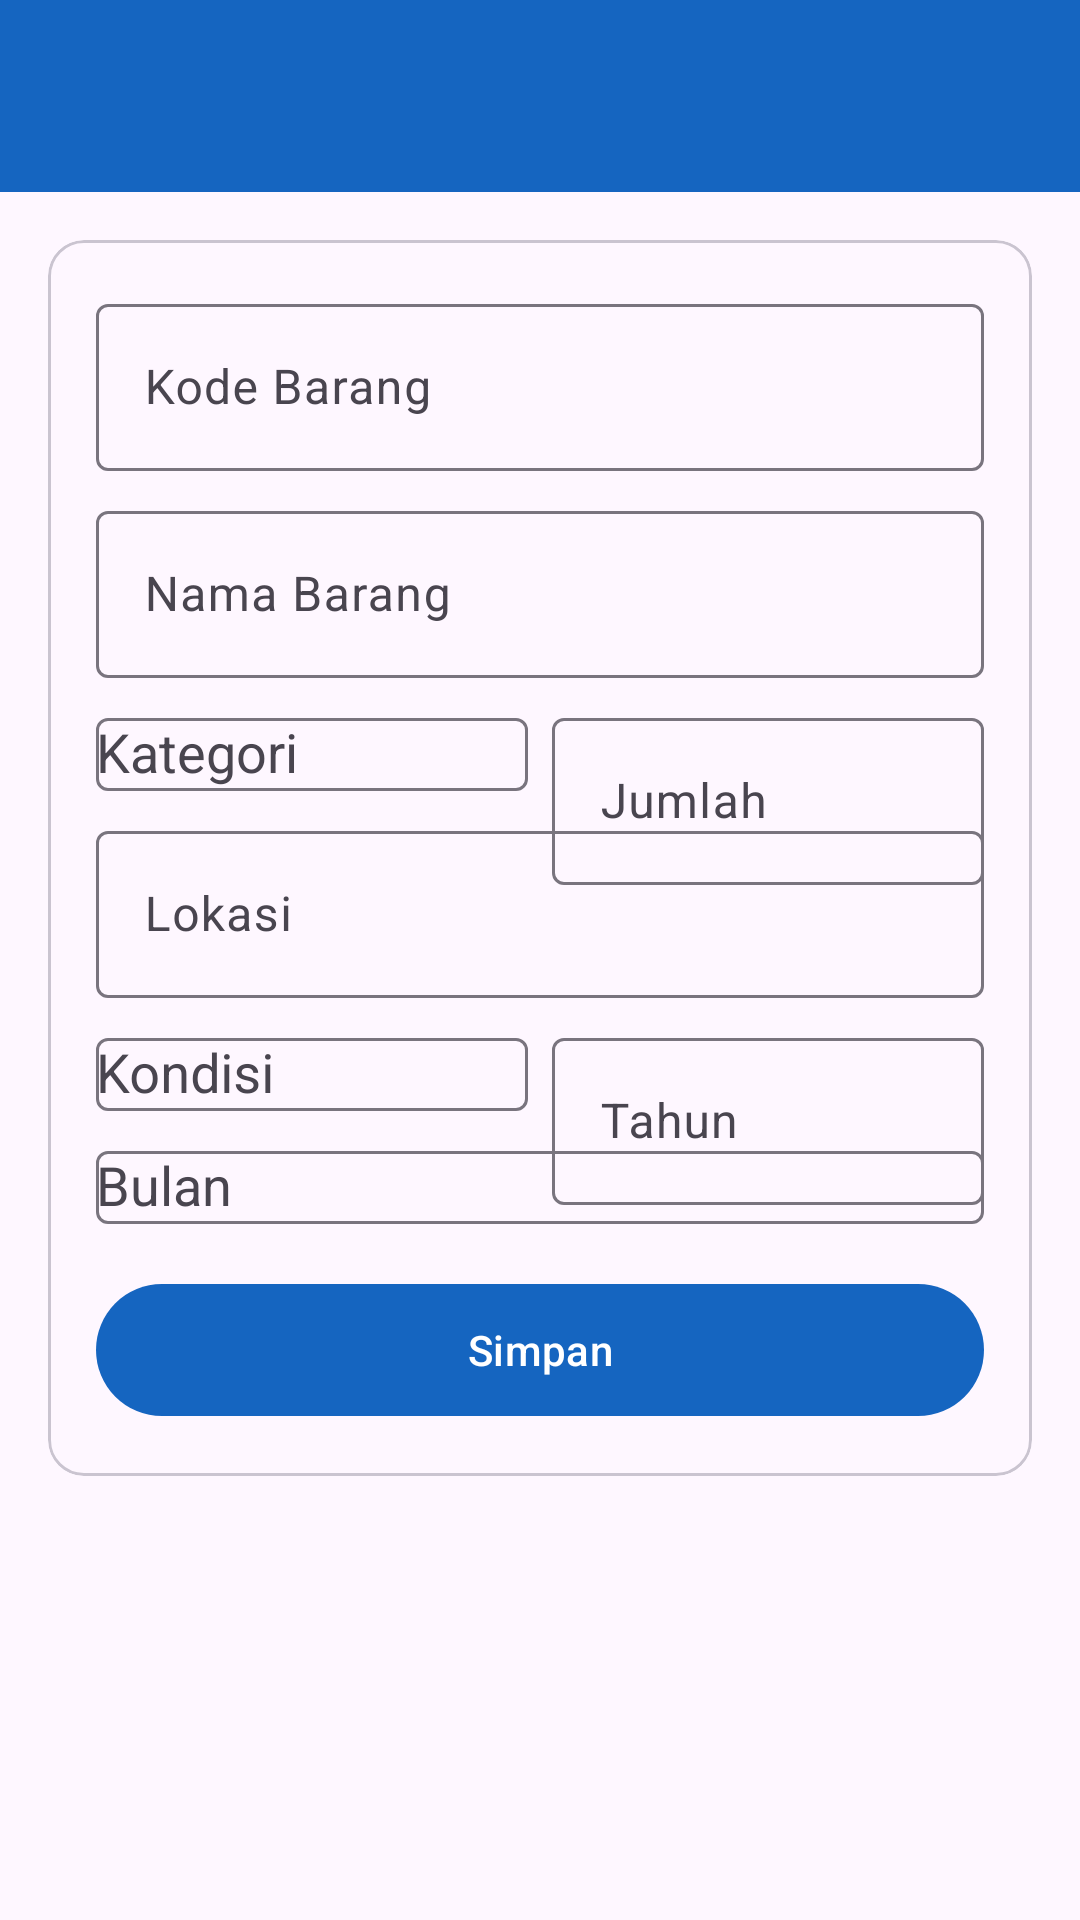

Android layout source for this screen:
<!-- AndroidManifest.xml: application theme Theme.QRInventaris -->
<!-- res/layout/activity_form_inventaris.xml -->
<?xml version="1.0" encoding="utf-8"?>
<ScrollView xmlns:android="http://schemas.android.com/apk/res/android"
    xmlns:app="http://schemas.android.com/apk/res-auto" android:layout_width="match_parent" android:layout_height="match_parent">
    <androidx.constraintlayout.widget.ConstraintLayout android:layout_width="match_parent" android:layout_height="wrap_content">
        <com.google.android.material.appbar.MaterialToolbar android:id="@+id/toolbar"
            android:layout_width="0dp" android:layout_height="?attr/actionBarSize" android:background="?attr/colorPrimary"
            app:layout_constraintEnd_toEndOf="parent" app:layout_constraintStart_toStartOf="parent"
            app:layout_constraintTop_toTopOf="parent" app:titleTextColor="@android:color/white" />
        <com.google.android.material.card.MaterialCardView android:layout_width="0dp" android:layout_height="wrap_content"
            android:layout_margin="16dp" app:cardCornerRadius="12dp" app:contentPadding="16dp"
            app:layout_constraintEnd_toEndOf="parent" app:layout_constraintStart_toStartOf="parent"
            app:layout_constraintTop_toBottomOf="@+id/toolbar">
            <androidx.constraintlayout.widget.ConstraintLayout android:layout_width="match_parent" android:layout_height="wrap_content">
                <com.google.android.material.textfield.TextInputLayout android:id="@+id/tilKodeBarang"
                    style="@style/Widget.Material3.TextInputLayout.OutlinedBox"
                    android:layout_width="match_parent" android:layout_height="wrap_content" android:hint="Kode Barang"
                    app:layout_constraintTop_toTopOf="parent">
                    <com.google.android.material.textfield.TextInputEditText android:id="@+id/etKodeBarang"
                        android:layout_width="match_parent" android:layout_height="wrap_content" />
                </com.google.android.material.textfield.TextInputLayout>
                <com.google.android.material.textfield.TextInputLayout android:id="@+id/tilNamaBarang"
                    style="@style/Widget.Material3.TextInputLayout.OutlinedBox"
                    android:layout_width="match_parent" android:layout_height="wrap_content" android:layout_marginTop="8dp" android:hint="Nama Barang"
                    app:layout_constraintTop_toBottomOf="@+id/tilKodeBarang">
                    <com.google.android.material.textfield.TextInputEditText android:id="@+id/etNamaBarang"
                        android:layout_width="match_parent" android:layout_height="wrap_content" />
                </com.google.android.material.textfield.TextInputLayout>
                <com.google.android.material.textfield.TextInputLayout android:id="@+id/tilKategori"
                    style="@style/Widget.Material3.TextInputLayout.OutlinedBox"
                    android:layout_width="0dp" android:layout_height="wrap_content" android:layout_marginTop="8dp" android:layout_marginEnd="4dp"
                    android:hint="Kategori" app:layout_constraintEnd_toStartOf="@+id/tilJumlah"
                    app:layout_constraintStart_toStartOf="parent" app:layout_constraintTop_toBottomOf="@+id/tilNamaBarang">
                    <AutoCompleteTextView android:id="@+id/actKategori" android:layout_width="match_parent"
                        android:layout_height="wrap_content" android:inputType="none" />
                </com.google.android.material.textfield.TextInputLayout>
                <com.google.android.material.textfield.TextInputLayout android:id="@+id/tilJumlah"
                    style="@style/Widget.Material3.TextInputLayout.OutlinedBox"
                    android:layout_width="0dp" android:layout_height="wrap_content" android:layout_marginTop="8dp" android:layout_marginStart="4dp"
                    android:hint="Jumlah"
                    app:layout_constraintEnd_toEndOf="parent" app:layout_constraintStart_toEndOf="@+id/tilKategori"
                    app:layout_constraintTop_toBottomOf="@+id/tilNamaBarang">
                    <com.google.android.material.textfield.TextInputEditText android:id="@+id/etJumlah"
                        android:layout_width="match_parent" android:layout_height="wrap_content" android:inputType="number" />
                </com.google.android.material.textfield.TextInputLayout>
                <com.google.android.material.textfield.TextInputLayout android:id="@+id/tilLokasi"
                    style="@style/Widget.Material3.TextInputLayout.OutlinedBox"
                    android:layout_width="match_parent" android:layout_height="wrap_content" android:layout_marginTop="8dp" android:hint="Lokasi"
                    app:layout_constraintTop_toBottomOf="@+id/tilKategori">
                    <com.google.android.material.textfield.TextInputEditText android:id="@+id/etLokasi"
                        android:layout_width="match_parent" android:layout_height="wrap_content" />
                </com.google.android.material.textfield.TextInputLayout>
                <com.google.android.material.textfield.TextInputLayout android:id="@+id/tilKondisi"
                    style="@style/Widget.Material3.TextInputLayout.OutlinedBox"
                    android:layout_width="0dp" android:layout_height="wrap_content" android:layout_marginTop="8dp" android:layout_marginEnd="4dp"
                    android:hint="Kondisi" app:layout_constraintEnd_toStartOf="@+id/tilTahun"
                    app:layout_constraintStart_toStartOf="parent" app:layout_constraintTop_toBottomOf="@+id/tilLokasi">
                    <AutoCompleteTextView android:id="@+id/actKondisi" android:layout_width="match_parent"
                        android:layout_height="wrap_content" android:inputType="none" />
                </com.google.android.material.textfield.TextInputLayout>
                <com.google.android.material.textfield.TextInputLayout android:id="@+id/tilTahun"
                    style="@style/Widget.Material3.TextInputLayout.OutlinedBox"
                    android:layout_width="0dp" android:layout_height="wrap_content" android:layout_marginTop="8dp" android:layout_marginStart="4dp"
                    android:hint="Tahun" app:layout_constraintEnd_toEndOf="parent"
                    app:layout_constraintStart_toEndOf="@+id/tilKondisi" app:layout_constraintTop_toBottomOf="@+id/tilLokasi">
                    <com.google.android.material.textfield.TextInputEditText android:id="@+id/etTahun"
                        android:layout_width="match_parent" android:layout_height="wrap_content" android:inputType="number" />
                </com.google.android.material.textfield.TextInputLayout>
                <com.google.android.material.textfield.TextInputLayout android:id="@+id/tilBulan"
                    style="@style/Widget.Material3.TextInputLayout.OutlinedBox"
                    android:layout_width="match_parent" android:layout_height="wrap_content" android:layout_marginTop="8dp" android:hint="Bulan"
                    app:layout_constraintTop_toBottomOf="@+id/tilKondisi">
                    <AutoCompleteTextView android:id="@+id/actBulan" android:layout_width="match_parent"
                        android:layout_height="wrap_content" android:inputType="none" />
                </com.google.android.material.textfield.TextInputLayout>
                <com.google.android.material.button.MaterialButton android:id="@+id/btnSave"
                    android:layout_width="match_parent" android:layout_height="52dp" android:layout_marginTop="16dp" android:text="Simpan"
                    app:layout_constraintTop_toBottomOf="@+id/tilBulan" />
            </androidx.constraintlayout.widget.ConstraintLayout>
        </com.google.android.material.card.MaterialCardView>
        <View android:id="@+id/loading" android:layout_width="0dp" android:layout_height="0dp"
            android:background="#80000000" android:clickable="true" android:visibility="gone"
            app:layout_constraintBottom_toBottomOf="parent" app:layout_constraintEnd_toEndOf="parent"
            app:layout_constraintStart_toStartOf="parent" app:layout_constraintTop_toTopOf="parent" />
    </androidx.constraintlayout.widget.ConstraintLayout>
</ScrollView>
<!-- resources referenced by this layout -->
<resources>
  <style name="Theme.QRInventaris" parent="Theme.Material3.Light.NoActionBar">
          <item name="colorPrimary">@color/primary_blue</item>
          <item name="colorPrimaryVariant">@color/primary_dark</item>
          <item name="colorOnPrimary">@color/white</item>
          <item name="android:statusBarColor">@color/primary_dark</item>
      </style>
  <color name="primary_blue">#1565C0</color>
  <color name="primary_dark">#0D47A1</color>
  <color name="white">#FFFFFF</color>
</resources>
